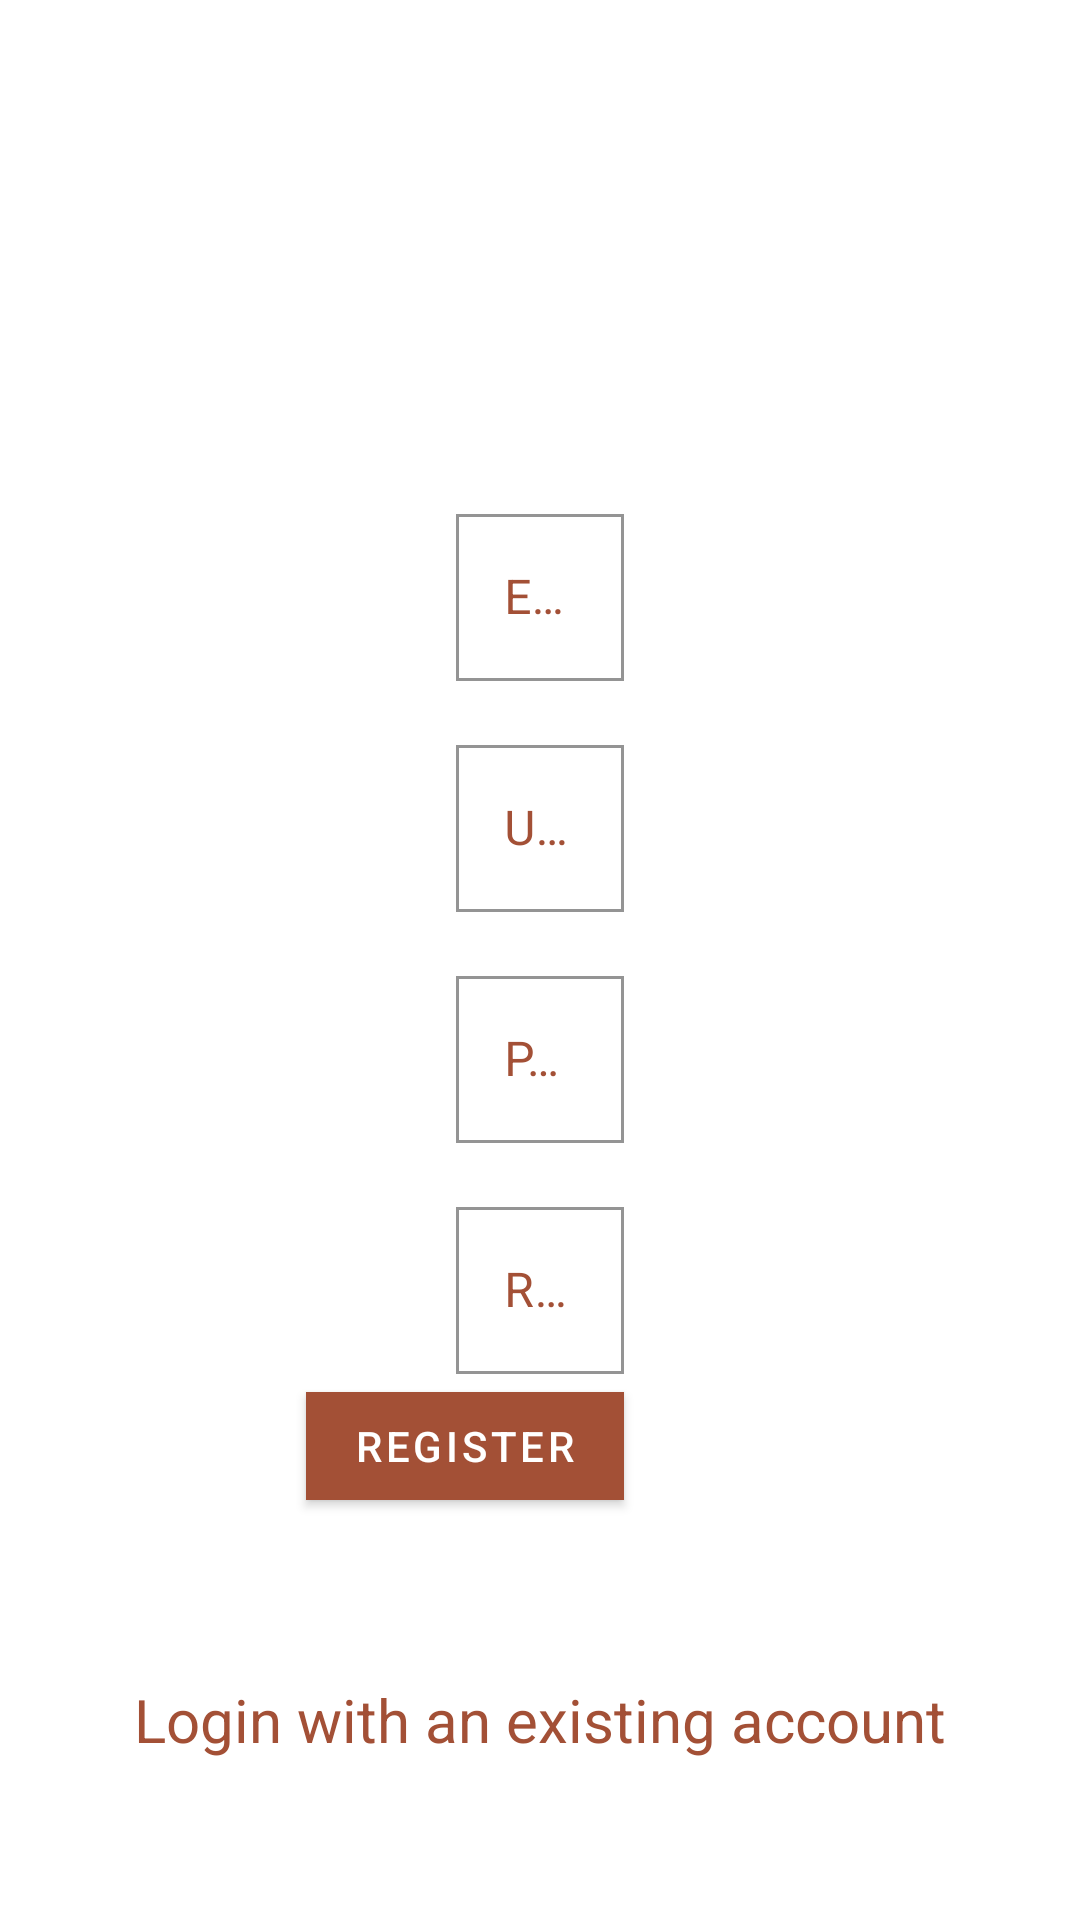

Produce the Android XML layout that renders to this screen, including the resource entries it uses.
<!-- AndroidManifest.xml: application theme AppTheme -->
<!-- res/layout/fragment_register.xml -->
<?xml version="1.0" encoding="utf-8"?>
<androidx.constraintlayout.widget.ConstraintLayout xmlns:android="http://schemas.android.com/apk/res/android"
    xmlns:tools="http://schemas.android.com/tools"
    android:layout_width="match_parent"
    android:layout_height="match_parent"
    xmlns:app="http://schemas.android.com/apk/res-auto">

    <com.google.android.material.textfield.TextInputLayout
        android:id="@+id/tilEmail"
        android:layout_width="wrap_content"
        android:layout_height="wrap_content"
        android:layout_marginBottom="16dp"
        app:layout_constraintBottom_toTopOf="@+id/tilUsername"
        app:layout_constraintEnd_toEndOf="parent"
        app:layout_constraintStart_toStartOf="parent">

        <com.google.android.material.textfield.TextInputEditText
            android:id="@+id/etEmail"
            android:layout_width="wrap_content"
            android:layout_height="wrap_content"
            android:ems="15"
            android:hint="@string/email"
            android:inputType="textEmailAddress"
            android:textColor="@color/colorPrimary" />

    </com.google.android.material.textfield.TextInputLayout>

    <com.google.android.material.textfield.TextInputLayout
        android:id="@+id/tilUsername"
        android:layout_width="wrap_content"
        android:layout_height="wrap_content"
        android:layout_marginBottom="16dp"
        app:layout_constraintBottom_toTopOf="@+id/guideline2"
        app:layout_constraintEnd_toEndOf="parent"
        app:layout_constraintStart_toStartOf="parent">

        <com.google.android.material.textfield.TextInputEditText
            android:id="@+id/etUsername"
            android:layout_width="wrap_content"
            android:layout_height="wrap_content"
            android:ems="15"
            android:hint="@string/username"
            android:inputType="text"
            android:textColor="@color/colorPrimary" />

    </com.google.android.material.textfield.TextInputLayout>

    <com.google.android.material.textfield.TextInputLayout
        android:id="@+id/tilPassword"
        android:layout_width="wrap_content"
        android:layout_height="wrap_content"
        app:layout_constraintEnd_toEndOf="parent"
        app:layout_constraintStart_toStartOf="parent"
        app:layout_constraintTop_toTopOf="@+id/guideline2">

        <com.google.android.material.textfield.TextInputEditText
            android:id="@+id/etPassword"
            android:layout_width="wrap_content"
            android:layout_height="wrap_content"
            android:ems="15"
            android:hint="@string/password"
            android:inputType="textPassword"
            android:textColor="@color/colorPrimary" />

    </com.google.android.material.textfield.TextInputLayout>

    <com.google.android.material.textfield.TextInputLayout
        android:id="@+id/tilRepeatPassword"
        android:layout_width="wrap_content"
        android:layout_height="wrap_content"
        android:layout_marginTop="16dp"
        app:layout_constraintEnd_toEndOf="parent"
        app:layout_constraintStart_toStartOf="parent"
        app:layout_constraintTop_toBottomOf="@+id/tilPassword">

        <com.google.android.material.textfield.TextInputEditText
            android:id="@+id/etRepeatPassword"
            android:layout_width="wrap_content"
            android:layout_height="wrap_content"
            android:ems="15"
            android:hint="@string/repeat_password"
            android:inputType="textPassword"
            android:textColor="@color/colorPrimary" />

    </com.google.android.material.textfield.TextInputLayout>

    <com.google.android.material.textview.MaterialTextView
        android:id="@+id/tvLogin"
        android:layout_width="wrap_content"
        android:layout_height="wrap_content"
        android:textSize="20sp"
        android:text="@string/login_with_existing_account"
        app:layout_constraintBottom_toBottomOf="parent"
        app:layout_constraintEnd_toEndOf="@+id/tilPassword"
        app:layout_constraintStart_toStartOf="@+id/tilPassword"
        app:layout_constraintTop_toBottomOf="@+id/btnRegister" />

    <ProgressBar
        android:id="@+id/registerProgressBar"
        android:layout_width="wrap_content"
        android:layout_height="wrap_content"
        android:layout_marginTop="8dp"
        android:visibility="gone"
        app:layout_constraintEnd_toEndOf="parent"
        app:layout_constraintHorizontal_bias="0.5"
        app:layout_constraintStart_toStartOf="parent"
        app:layout_constraintTop_toBottomOf="@+id/tilRepeatPassword" />

    <com.google.android.material.button.MaterialButton
        android:id="@+id/btnRegister"
        android:layout_width="wrap_content"
        android:layout_height="wrap_content"
        android:text="@string/register"
        android:textColor="#FFFFFF"
        app:layout_constraintEnd_toEndOf="@+id/tilRepeatPassword"
        app:layout_constraintTop_toBottomOf="@+id/tilRepeatPassword" />

    <androidx.constraintlayout.widget.Guideline
        android:id="@+id/guideline2"
        android:layout_width="wrap_content"
        android:layout_height="wrap_content"
        android:orientation="horizontal"
        app:layout_constraintGuide_percent="0.5" />

</androidx.constraintlayout.widget.ConstraintLayout>
<!-- resources referenced by this layout -->
<resources>
  <color name="colorPrimary">#A35036</color>
  <string name="email">E-Mail</string>
  <string name="login_with_existing_account">Login with an existing account</string>
  <string name="password">Password</string>
  <string name="register">Register</string>
  <string name="repeat_password">Repeat Password</string>
  <string name="username">Username</string>
  <style name="AppTheme" parent="Theme.MaterialComponents">
          
          <item name="colorPrimary">@color/colorPrimary</item>
          <item name="colorPrimaryDark">@color/colorPrimaryDark</item>
          <item name="colorAccent">@color/colorAccent</item>
          <item name="android:textViewStyle">@style/TextViewStyle</item>
          <item name="materialButtonStyle">@style/GreenButtonStyle</item>
          <item name="bottomAppBarStyle">@style/BottomAppBarStyle</item>
          <item name="floatingActionButtonStyle">@style/FloatingActionButtonStyle</item>
          <item name="android:windowBackground">@color/darkBackground</item>
          <item name="actionBarStyle">@style/ToolbarStyle</item>
          <item name="cardViewStyle">@style/CardViewStyle</item>
          <item name="textInputStyle">@style/TextInputLayoutStyle</item>
      </style>
  <color name="colorPrimaryDark">#A35036</color>
  <color name="colorAccent">#DC7759</color>
  <style name="TextViewStyle" parent="android:Widget.TextView">
          <item name="android:textColor">@color/colorPrimary</item>
      </style>
  <style name="GreenButtonStyle" parent="Widget.MaterialComponents.Button">
          <item name="cornerRadius">0dp</item>
          <item name="android:textColor">@android:color/black</item>
      </style>
  <style name="BottomAppBarStyle" parent="Widget.MaterialComponents.BottomAppBar">
          <item name="backgroundTint">@color/mediumDarkBackground</item>
      </style>
  <style name="FloatingActionButtonStyle" parent="Widget.MaterialComponents.FloatingActionButton">
          <item name="backgroundTint">@color/colorPrimary</item>
          
      </style>
  <color name="darkBackground">#FFFFFF</color>
  <style name="ToolbarStyle" parent="Widget.MaterialComponents.ActionBar.Primary">
          <item name="background">@color/colorPrimary</item>
          <item name="android:textColor">@color/colorPrimaryDark</item>
      </style>
  <style name="CardViewStyle" parent="Widget.MaterialComponents.CardView">
          <item name="cardBackgroundColor">@color/mediumDarkBackground</item>
      </style>
  <style name="TextInputLayoutStyle" parent="Widget.MaterialComponents.TextInputLayout.OutlinedBox">
          <item name="android:textColorHint">@color/colorPrimary</item>
          <item name="startIconTint">@color/colorPrimary</item>
          <item name="boxStrokeColor">@drawable/edit_text_box_border</item>
          <item name="boxCornerRadiusTopEnd">0dp</item>
          <item name="boxCornerRadiusBottomEnd">0dp</item>
          <item name="boxCornerRadiusBottomStart">0dp</item>
          <item name="boxCornerRadiusTopStart">0dp</item>
      </style>
  <color name="mediumDarkBackground">#FFFFFF</color>
</resources>
